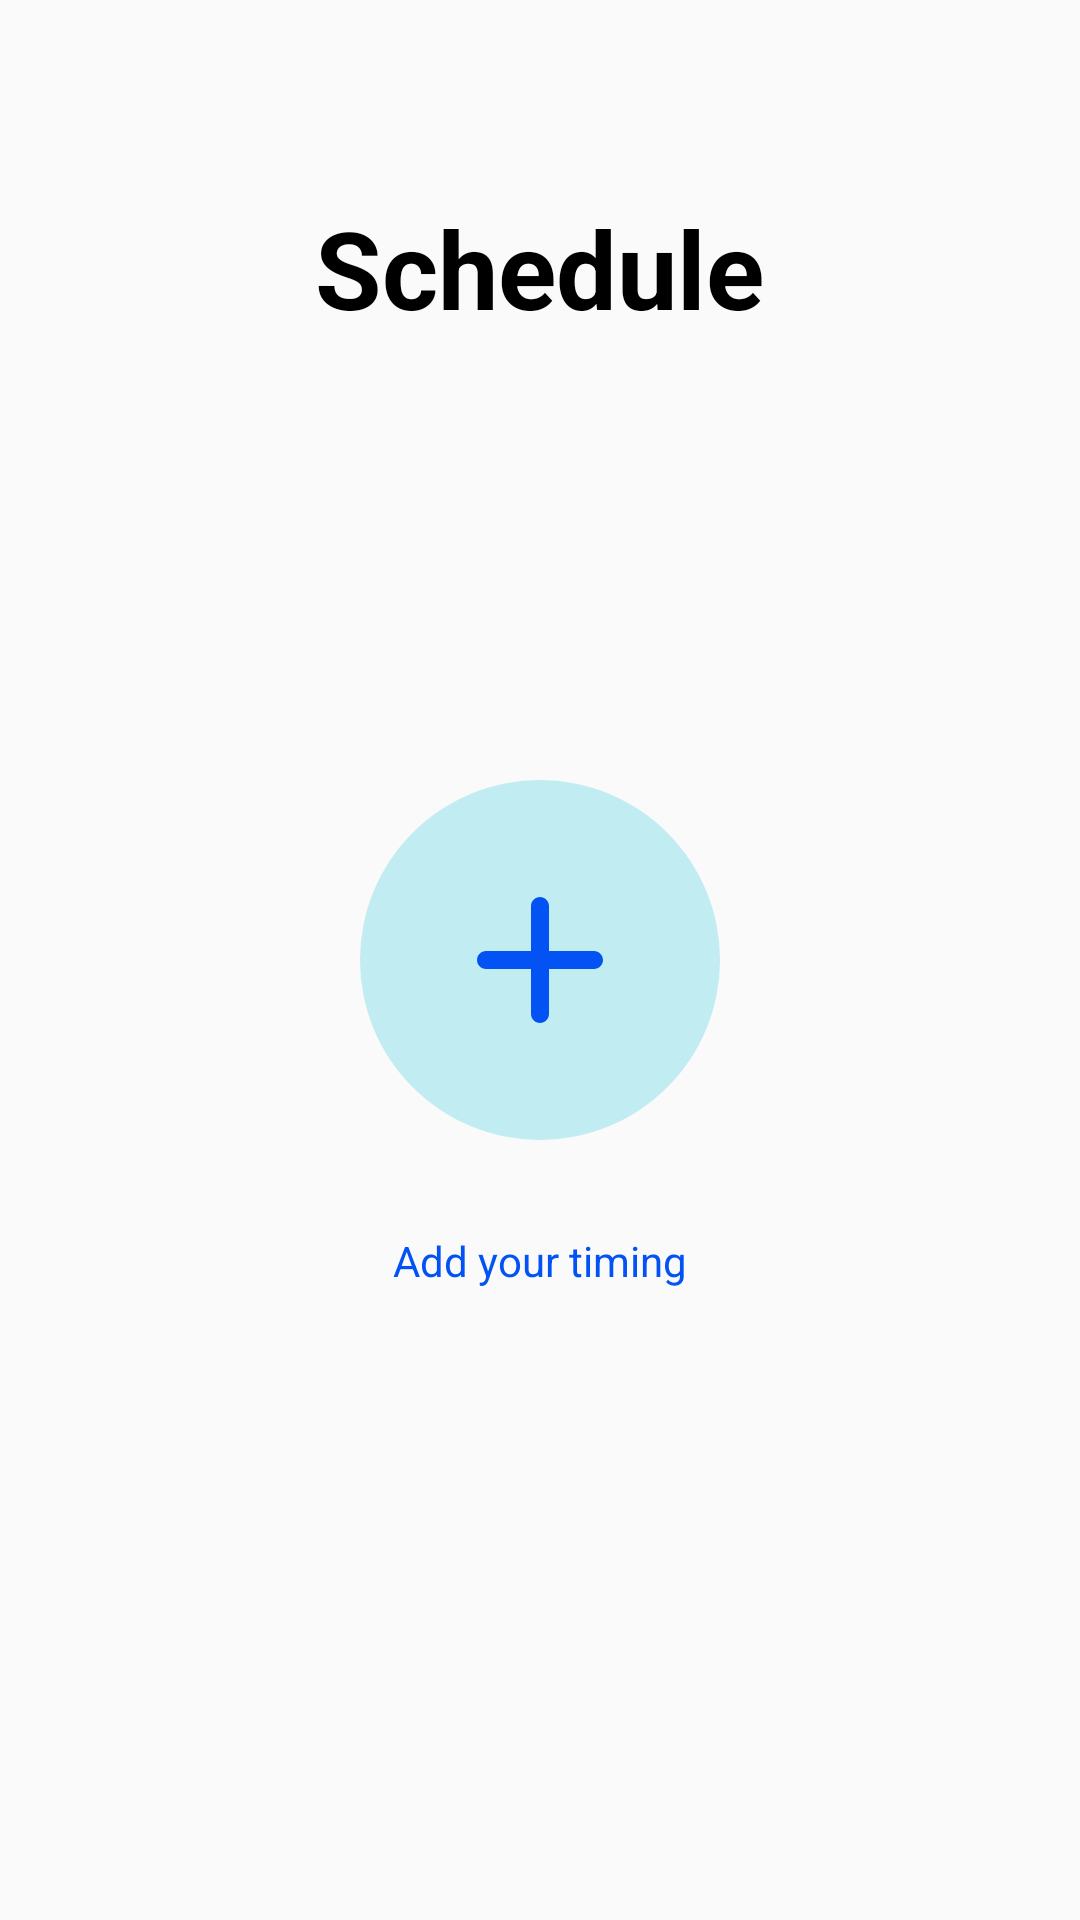

The Android layout XML behind this screen, and the referenced resources:
<!-- AndroidManifest.xml: application theme Theme.WebstiteBlocker -->
<!-- res/layout/activity_main.xml -->
<?xml version="1.0" encoding="utf-8"?>
<RelativeLayout xmlns:android="http://schemas.android.com/apk/res/android"
    xmlns:app="http://schemas.android.com/apk/res-auto"
    xmlns:tools="http://schemas.android.com/tools"
    android:layout_width="match_parent"
    android:layout_height="match_parent"
    android:orientation="vertical"
    android:padding="15dp">

    <TextView
        android:id="@+id/tv_schedule"
        android:layout_width="wrap_content"
        android:layout_height="wrap_content"
        android:text="@string/schedule"
        android:layout_alignParentTop="true"
        android:layout_centerHorizontal="true"
        android:layout_marginTop="50dp"
        android:textSize="36sp"
        android:textStyle="bold"
        android:textColor="@color/black"/>

    <ImageButton
        android:id="@+id/bt_add"
        android:layout_width="wrap_content"
        android:layout_height="wrap_content"
        android:layout_centerInParent="true"
        android:background="@drawable/ic_button_shape"
        android:backgroundTint="#5B00BCD4"
        android:src="@drawable/ic_round_add_24"
        android:tint="#0353F4" />

    <TextView
        android:id="@+id/tv_description"
        android:layout_width="wrap_content"
        android:layout_height="wrap_content"
        android:layout_alignBottom="@id/bt_add"
        android:layout_centerHorizontal="true"
        android:layout_marginBottom="-50dp"
        android:text="@string/add_your_timing"
        android:textColor="#0353F4" />

</RelativeLayout>
<!-- resources referenced by this layout -->
<resources>
  <!-- drawable ic_button_shape (drawable) -->
  <?xml version="1.0" encoding="utf-8"?>
  <shape xmlns:android="http://schemas.android.com/apk/res/android" android:shape="oval">
      <solid
          android:color="#A300BCD4"/>
      <size
          android:width="120dp"
          android:height="120dp"/>
  </shape>
  <!-- drawable ic_round_add_24 (drawable) -->
  <vector android:height="72dp" android:tint="#000000"
      android:viewportHeight="24" android:viewportWidth="24"
      android:width="72dp" xmlns:android="http://schemas.android.com/apk/res/android">
      <path android:fillColor="@android:color/white" android:pathData="M18,13h-5v5c0,0.55 -0.45,1 -1,1s-1,-0.45 -1,-1v-5H6c-0.55,0 -1,-0.45 -1,-1s0.45,-1 1,-1h5V6c0,-0.55 0.45,-1 1,-1s1,0.45 1,1v5h5c0.55,0 1,0.45 1,1s-0.45,1 -1,1z"/>
  </vector>
  <string name="add_your_timing">Add your timing</string>
  <string name="schedule">Schedule</string>
  <style name="Theme.WebstiteBlocker" parent="Theme.AppCompat.Light.NoActionBar">
          
          <item name="colorPrimary">@color/purple_500</item>
          <item name="colorPrimaryDark">@color/purple_700</item>
          <item name="colorAccent">@color/teal_200</item>
          
      </style>
  <!-- not gathered from this repository: default colours our renderer supplied (Android Studio template values) -->
  <color name="purple_500">#FF6200EE</color>
  <color name="purple_700">#FF3700B3</color>
  <color name="teal_200">#FF03DAC5</color>
  <color name="black">#FF000000</color>
</resources>
